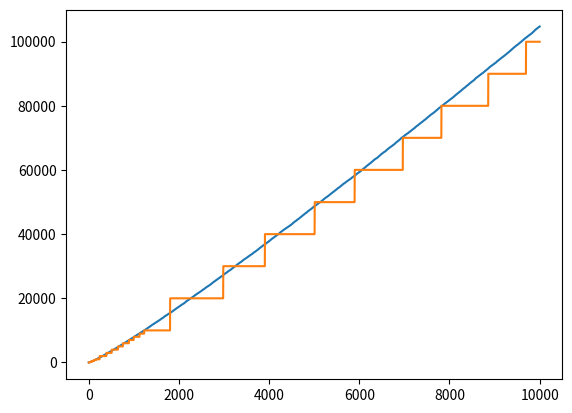

Source code (Python):

import sympy as sp
import matplotlib.pyplot as plt

# Test equation.
# test_ex = "log(x) + acosh(x) + betainc(1, 4, x, 2) + betainc(8, x, x, x) + erf(x) + erfc(x) + 1"
# test_ex = "sinh(x) + cosh(x) + tanh(x) + betainc(1, 6, 2, 7) + erfc(x) + gamma(x) + 2 + pi"
# test_ex = "x*(tanh(x)/7 + acosh(x)/7 + polygamma(1, x)/7 + 6/7) + loggamma(x)"
# test_ex = "erf(x) + erfc(x) - 1"
# test_ex = "x*(log(x) + polygamma(1, x)/4 + 1/2)"
# test_ex = "sqrt(x) + x + sin(x) + loggamma(x) + log(3)/log(6)"
# test_ex = "x*asinh(x)"
# test_ex = "sqrt(x) + log(x) + sin(x) + 2*cos(x) + Abs(x) + asinh(x) + loggamma(x) - 2"
test_ex = "x*atan(x) + atan(x) + loggamma(x)"

# First 100 primes.
primes = [2, 3, 5, 7, 11, 13, 17, 19, 23, 29, 31, 37, 41, 43, 47, 53, 59, 61, 67, 71, 73, 79, 83, 89, 97, 101, 103, 107, 109, 113, 127, 131, 137, 139, 149, 151, 157, 163, 167, 173, 179, 181, 191, 193, 197, 199, 211, 223, 227, 229, 233, 239, 241, 251, 257, 263, 269, 271, 277, 281, 283, 293, 307, 311, 313, 317, 331, 337, 347, 349, 353, 359, 367, 373, 379, 383, 389, 397, 401, 409, 419, 421, 431, 433, 439, 443, 449, 457, 461, 463, 467, 479, 487, 491, 499, 503, 509, 521, 523, 541, 547, 557, 563, 569, 571, 577, 587, 593, 599, 601, 607, 613, 617, 619, 631, 641, 643, 647, 653, 659, 661, 673, 677, 683, 691, 701, 709, 719, 727, 733, 739, 743, 751, 757, 761, 769, 773, 787, 797, 809, 811, 821, 823, 827, 829, 839, 853, 857, 859, 863, 877, 881, 883, 887, 907, 911, 919, 929, 937, 941, 947, 953, 967, 971, 977, 983, 991]


def prime_generator():
    def sieve(n, primes):
        for p in primes:
            if p * p > n:
                return True
            if n % p == 0:
                return False
        return True

    primes = [2]
    yield 2
    n = 3
    while True:
        if sieve(n, primes):
            primes.append(n)
            yield n
        n += 2

# Build lambda for sq.
sq_lambda = sp.lambdify("x", sp.sympify(test_ex), modules=["sympy", "numpy"])

X = []
y_primes = []
y_preds = []


pg = prime_generator()

for i in range(10_000):
    prime = next(pg)
    pred = sp.N(sq_lambda(i + 1), n=1)
    # print(prime, pred)
    X.append(i + 1)
    y_primes.append(prime)
    y_preds.append(pred)

plt.plot(X, y_primes)
plt.plot(X, y_preds)
plt.show()
